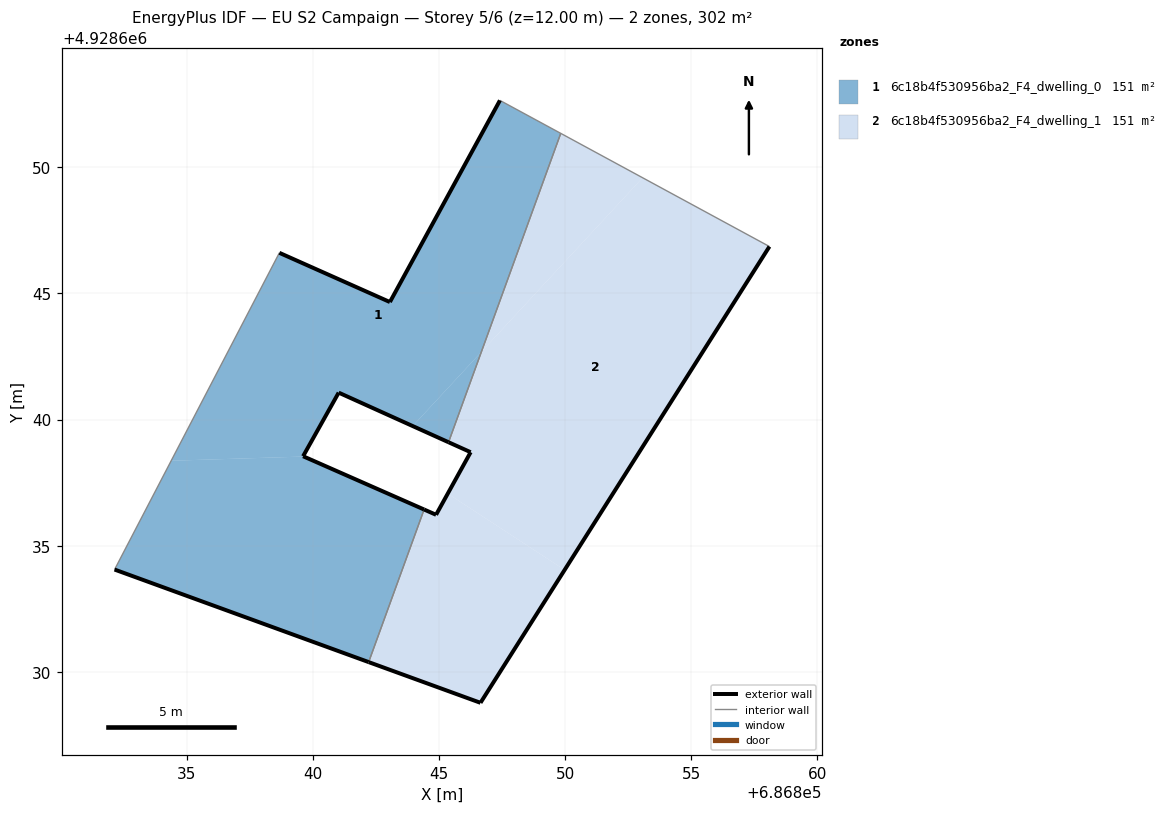
=== STOREY PLAN SPEC (per zone: floor XY polygon, exterior-wall plan segments, windows/doors) ===
zone 1: 6c18b4f530956ba2_F4_dwelling_0  (150.9 m²)
  floor: (686846.68, 4928642.69) (686849.83, 4928651.34) (686847.42, 4928652.65) (686843.06, 4928644.66) (686838.68, 4928646.61) (686834.39, 4928638.37) (686839.64, 4928638.54) (686839.62, 4928638.55) (686841.03, 4928641.07) (686843.96, 4928639.75)
  floor: (686842.22, 4928630.39) (686844.41, 4928636.44) (686839.64, 4928638.54) (686834.39, 4928638.37) (686832.15, 4928634.06)
  floor: (686845.38, 4928639.11) (686846.68, 4928642.69) (686843.96, 4928639.75)
  exterior wall: (686845.38, 4928639.11) – (686841.03, 4928641.07)  [4.8 m]
  exterior wall: (686841.03, 4928641.07) – (686839.62, 4928638.55)  [2.9 m]
  exterior wall: (686839.62, 4928638.55) – (686844.41, 4928636.44)  [5.2 m]
  exterior wall: (686842.22, 4928630.39) – (686832.15, 4928634.06)  [10.7 m]
  exterior wall: (686838.68, 4928646.61) – (686843.06, 4928644.66)  [4.8 m]
  exterior wall: (686843.06, 4928644.66) – (686847.42, 4928652.65)  [9.1 m]
  interior walls: 4
zone 2: 6c18b4f530956ba2_F4_dwelling_1  (150.9 m²)
  floor: (686846.65, 4928628.78) (686849.98, 4928634.05) (686845.35, 4928637.07) (686844.89, 4928636.23) (686844.41, 4928636.44) (686842.22, 4928630.39)
  floor: (686849.98, 4928634.05) (686858.10, 4928646.86) (686853.07, 4928649.59) (686846.68, 4928642.69) (686845.38, 4928639.11) (686846.26, 4928638.71) (686845.35, 4928637.07)
  floor: (686846.68, 4928642.69) (686853.07, 4928649.59) (686849.83, 4928651.34)
  exterior wall: (686846.26, 4928638.71) – (686845.38, 4928639.11)  [1.0 m]
  exterior wall: (686858.10, 4928646.86) – (686846.65, 4928628.78)  [21.4 m]
  exterior wall: (686846.65, 4928628.78) – (686842.22, 4928630.39)  [4.7 m]
  exterior wall: (686844.41, 4928636.44) – (686844.89, 4928636.23)  [0.5 m]
  exterior wall: (686844.89, 4928636.23) – (686846.26, 4928638.71)  [2.8 m]
  interior walls: 3

=== DERIVED (storey summary) ===
Building: EU S2 Campaign
Storey: 5 of 6  (floor level z = 12.00 m)
Storey gross floor area: 301.8 m²
Zones on this storey: 2
  - 6c18b4f530956ba2_F4_dwelling_0: floor 150.9 m²; exterior wall 37.5 m (112.5 m²); WWR 0.0%
  - 6c18b4f530956ba2_F4_dwelling_1: floor 150.9 m²; exterior wall 30.4 m (91.3 m²); WWR 0.0%
Zone adjacency (shared interzone walls):
  - 6c18b4f530956ba2_F4_dwelling_0 ↔ 6c18b4f530956ba2_F4_dwelling_1